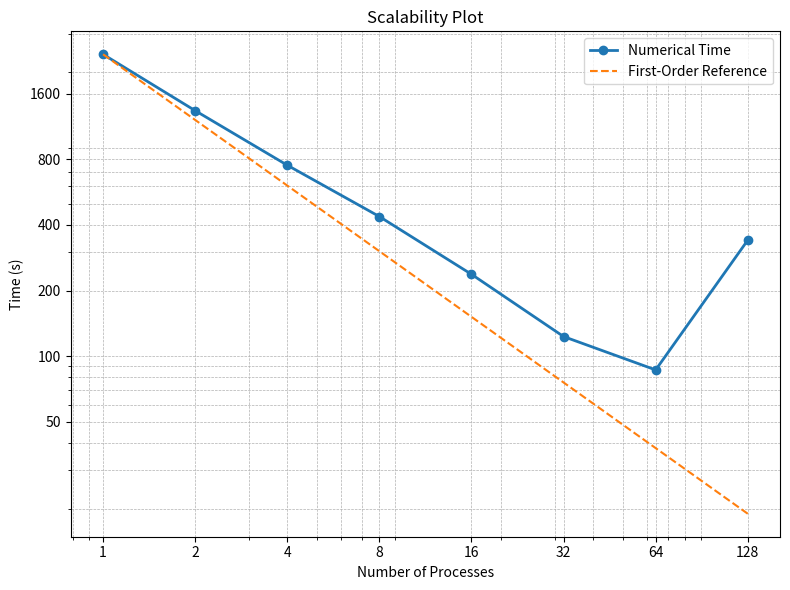

Write the Python code that produced this figure. (Note: this script raises an exception after producing the figure.)
import numpy as np
import matplotlib.pyplot as plt
from matplotlib.ticker import NullFormatter

processes = np.array([1, 2, 4, 8, 16, 32, 64, 128])
times = np.array([2422.912, 1336.381, 751.122, 436.718, 237.379, 122.979, 86.459, 340.4])
memory = np.array([1386.785, 2250.618, 3594.989, 4458.447, 6304.562, 10738.0, 20697.175, 41313.585])

plt.figure(figsize=(8, 6))
plt.loglog(processes, times, marker='o', label='Numerical Time', linewidth=2)
plt.xlabel('Number of Processes')
plt.ylabel('Time (s)')
plt.title('Scalability Plot')

# Plot a first-order reference line
time_ref = times[0]
reference_line = time_ref * (processes / processes[0])**(-1)  # Negative slope for 1st order
plt.loglog(processes, reference_line, '--', label='First-Order Reference', linewidth=1.5)

plt.gca().xaxis.set_major_formatter(NullFormatter())
plt.gca().xaxis.set_minor_formatter(NullFormatter())
plt.gca().set_xticks(processes)
plt.gca().set_xticklabels([str(p) for p in processes])
plt.gca().set_yticks(np.array([1600, 800, 400, 200, 100, 50]))
plt.gca().set_yticklabels([str(t) for t in np.array([1600, 800, 400, 200, 100, 50])])

plt.grid(True, which='both', linestyle='--', linewidth=0.5)
plt.legend()
plt.tight_layout()

# Save the plot as a file
plt.savefig('../media/scalability_plot.png', dpi=300)  # Save as a high-resolution PNG file

p = np.zeros(6)
# Calculate the rate between the points
for i in range(len(p)):
    p[i] = np.log(times[i+1] / times[i]) / np.log(processes[i] / processes[i+1])
print(f'Estimated order of scalability: {p}')

# Memory Usage Plot
plt.figure(figsize=(8, 6))
plt.loglog(processes, memory, marker='o', label='Memory Usage', linewidth=2)
plt.xlabel('Number of Processes')
plt.ylabel('Memory (MB)')
plt.title('Memory Usage Plot')

plt.gca().xaxis.set_major_formatter(NullFormatter())
plt.gca().xaxis.set_minor_formatter(NullFormatter())
plt.gca().set_xticks(processes)
plt.gca().set_xticklabels([str(p) for p in processes])
plt.gca().set_yticks(np.array([1000, 2000, 4000, 8000, 16000, 32000]))
plt.gca().set_yticklabels([str(t) for t in np.array([1000, 2000, 4000, 8000, 16000, 32000])])
plt.grid(True, which='both', linestyle='--', linewidth=0.5)
plt.legend()
plt.tight_layout()
plt.savefig('../media/memory_plot.png', dpi=300)
